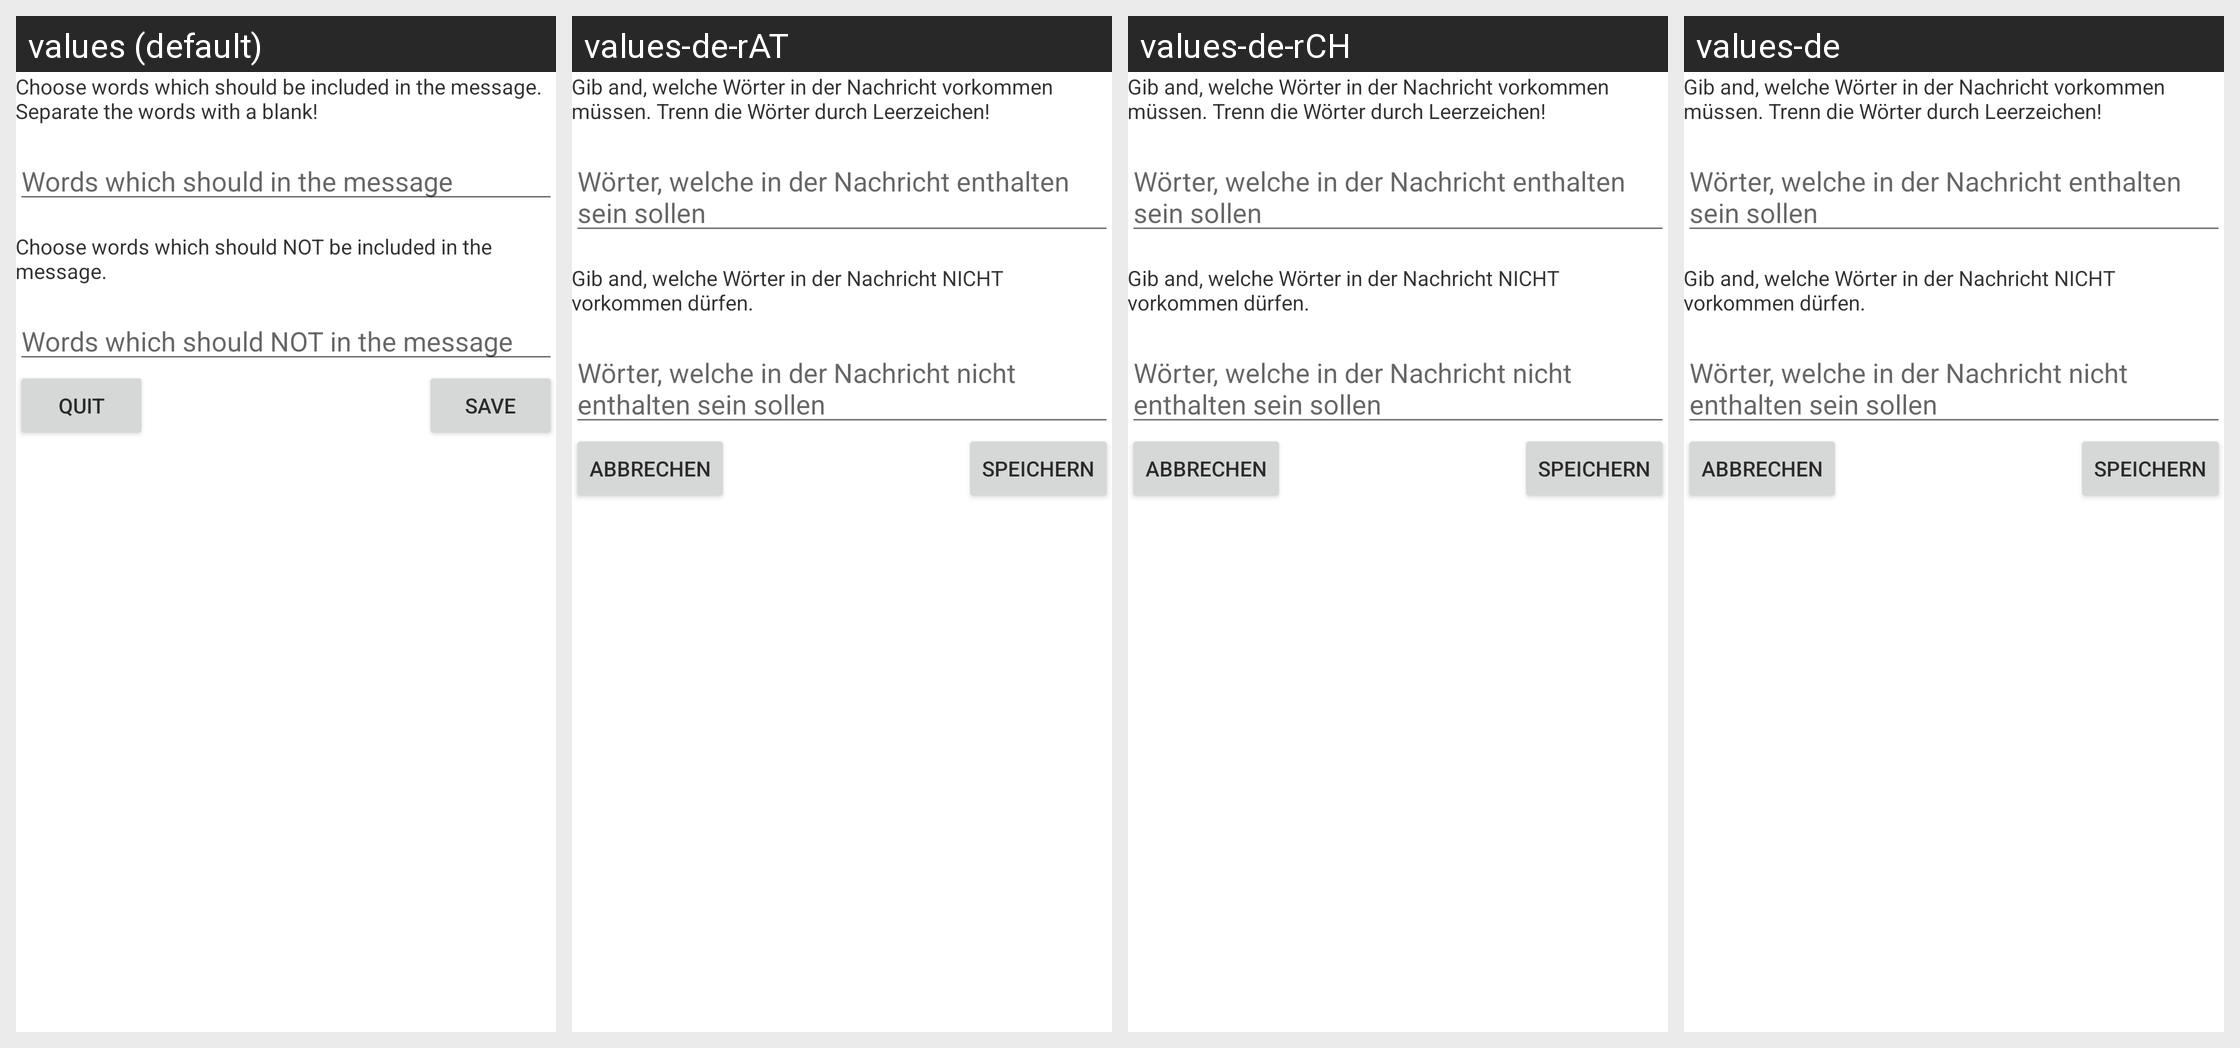

The same Android screen rendered under several of its app's locales, left to right. List the strings drawn on it with the default value and each locale's translation.
Android screen res/layout/activity_word_selection.xml rendered under 4 locales, left to right: values (default), values-de-rAT, values-de-rCH, values-de. Device: Nexus 5 (rendered at 1080×1920; each locale shown at half size, 540×960, under a caption strip naming it); theme AppTheme.
Other locales in the repository, not shown: values-en.
Strings drawn on this screen, with the default value and each locale's value (text and hints the layout hard-codes, and strings that could not be matched under every locale, appear in the picture but are not listed):

activity_word_selection_textView_included_words
  values: Choose words which should be included in the message. Separate the words with a blank!
  values-de-rAT: Gib and, welche Wörter in der Nachricht vorkommen müssen. Trenn die Wörter durch Leerzeichen!
  values-de-rCH: Gib and, welche Wörter in der Nachricht vorkommen müssen. Trenn die Wörter durch Leerzeichen!
  values-de: Gib and, welche Wörter in der Nachricht vorkommen müssen. Trenn die Wörter durch Leerzeichen!

general_string_button_save
  values: Save
  values-de-rAT: Speichern
  values-de-rCH: Speichern
  values-de: Speichern

activity_word_selection_editText_included_words_hint
  values: Words which should in the message
  values-de-rAT: Wörter, welche in der Nachricht enthalten sein sollen
  values-de-rCH: Wörter, welche in der Nachricht enthalten sein sollen
  values-de: Wörter, welche in der Nachricht enthalten sein sollen

activity_word_selection_textView_not_included_words
  values: Choose words which should NOT be included in the message.
  values-de-rAT: Gib and, welche Wörter in der Nachricht NICHT vorkommen dürfen.
  values-de-rCH: Gib and, welche Wörter in der Nachricht NICHT vorkommen dürfen.
  values-de: Gib and, welche Wörter in der Nachricht NICHT vorkommen dürfen.

activity_word_selection_editText_not_included_words_hint
  values: Words which should NOT in the message
  values-de-rAT: Wörter, welche in der Nachricht nicht enthalten sein sollen
  values-de-rCH: Wörter, welche in der Nachricht nicht enthalten sein sollen
  values-de: Wörter, welche in der Nachricht nicht enthalten sein sollen

general_string_button_quit
  values: Quit
  values-de-rAT: Abbrechen
  values-de-rCH: Abbrechen
  values-de: Abbrechen
